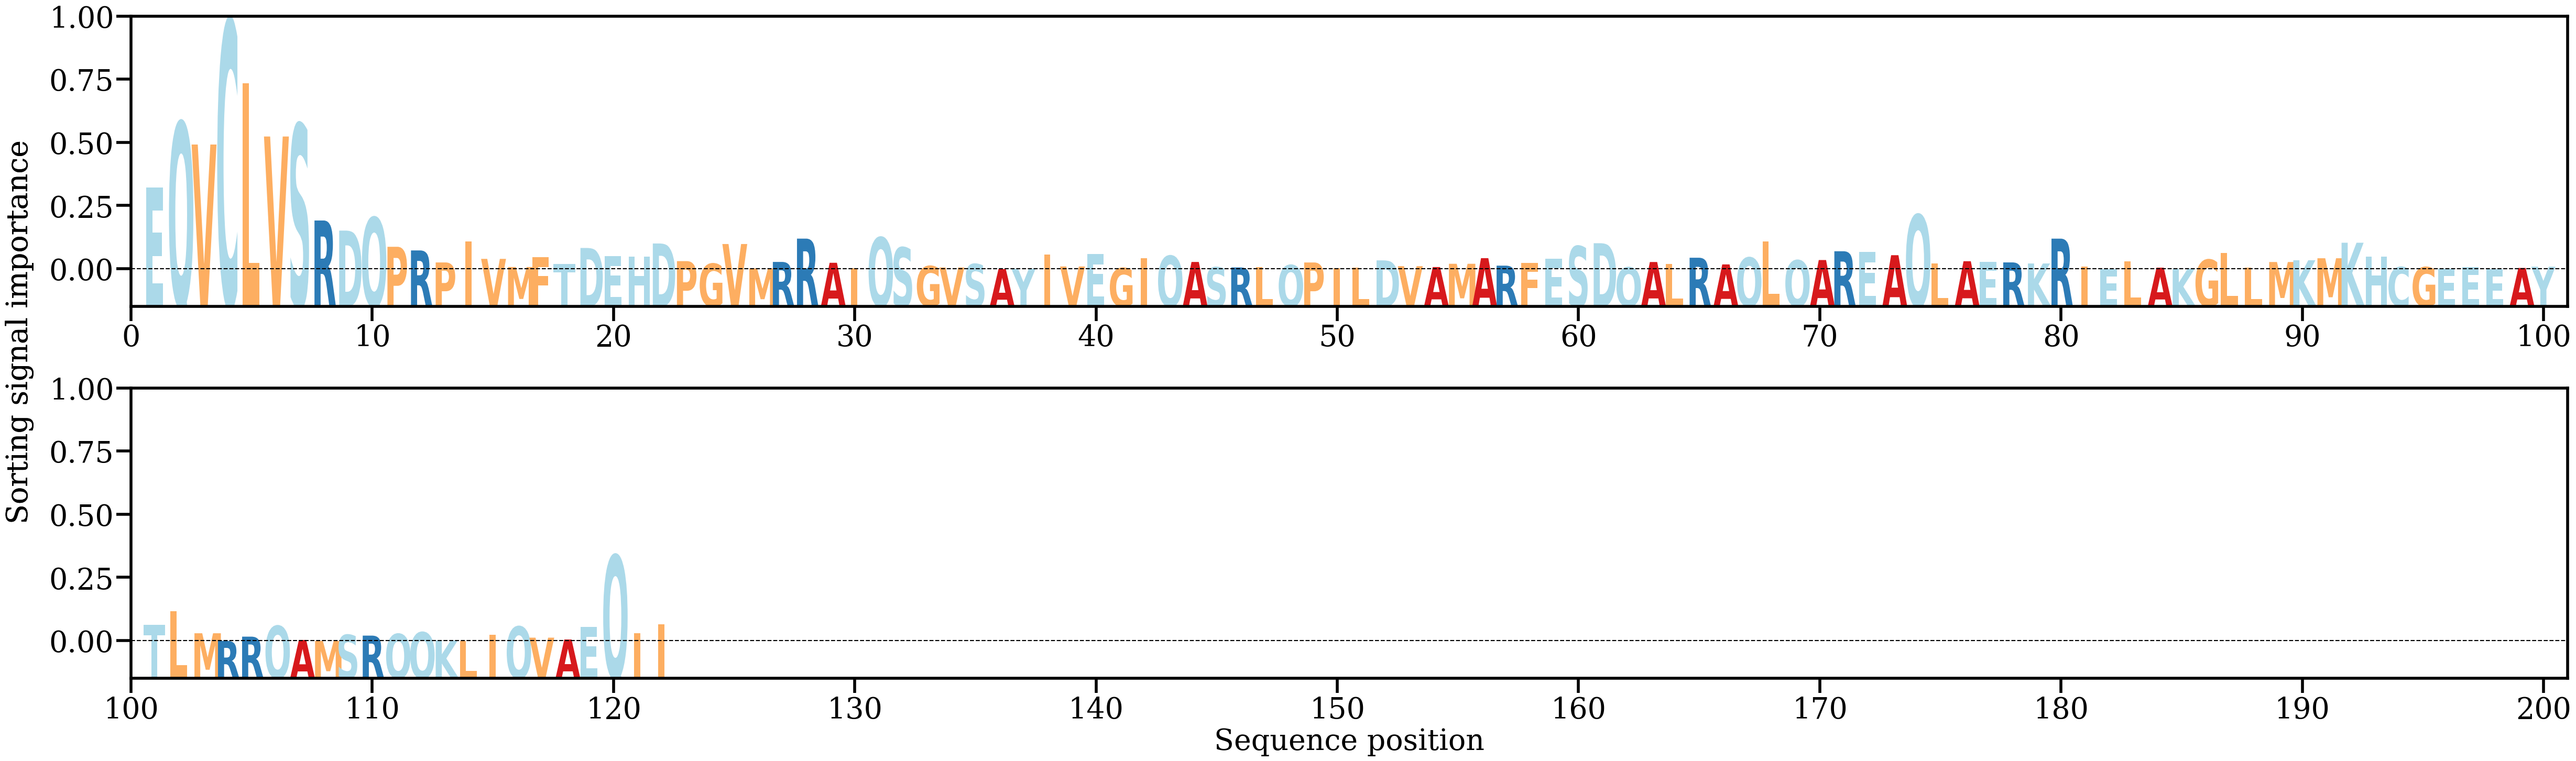

The data file committed next to this chart (first rows):
AA, Alpha
E, [0.03441649]
Q, [0.06162133]
V, [0.05233834]
C, [0.10420533]
L, [0.07803769]
V, [0.05569204]
S, [0.06081798]
R, [0.02054574]
D, [0.01632249]
Q, [0.02180425]
P, [0.00954257]
R, [0.00801949]
P, [0.00299044]
I, [0.01168935]
V, [0.00448498]
M, [0.00108261]
F, [0.00514697]
T, [0.00230597]
D, [0.00904864]
E, [0.00561226]
H, [0.00535878]
D, [0.0109298]
P, [0.00354133]
G, [0.00246911]
V, [0.01070434]
M, [0.00050287]
R, [0.00320672]
R, [0.01295896]
A, [0.00285456]
I, [0.00050123]
Q, [0.01345595]
S, [0.00926688]
G, [0.00146419]
V, [0.00087569]
S, [0.00232124]
A, [0.00023812]
Y, [0.00039026]
I, [0.00631285]
V, [0.00130369]
E, [0.00651529]
G, [0.00064864]
I, [0.00476204]
Q, [0.0057675]
A, [0.00319502]
S, [0.00095622]
R, [0.00089985]
L, [0.00097322]
Q, [0.0018832]
P, [0.00297884]
I, [0.00051605]
L, [0.00081879]
D, [0.00386495]
V, [0.00143142]
A, [0.00106948]
M, [0.00243106]
A, [0.00478967]
R, [0.00164863]
F, [0.00272114]
E, [0.00455616]
S, [0.00980372]
... 62 more rows
